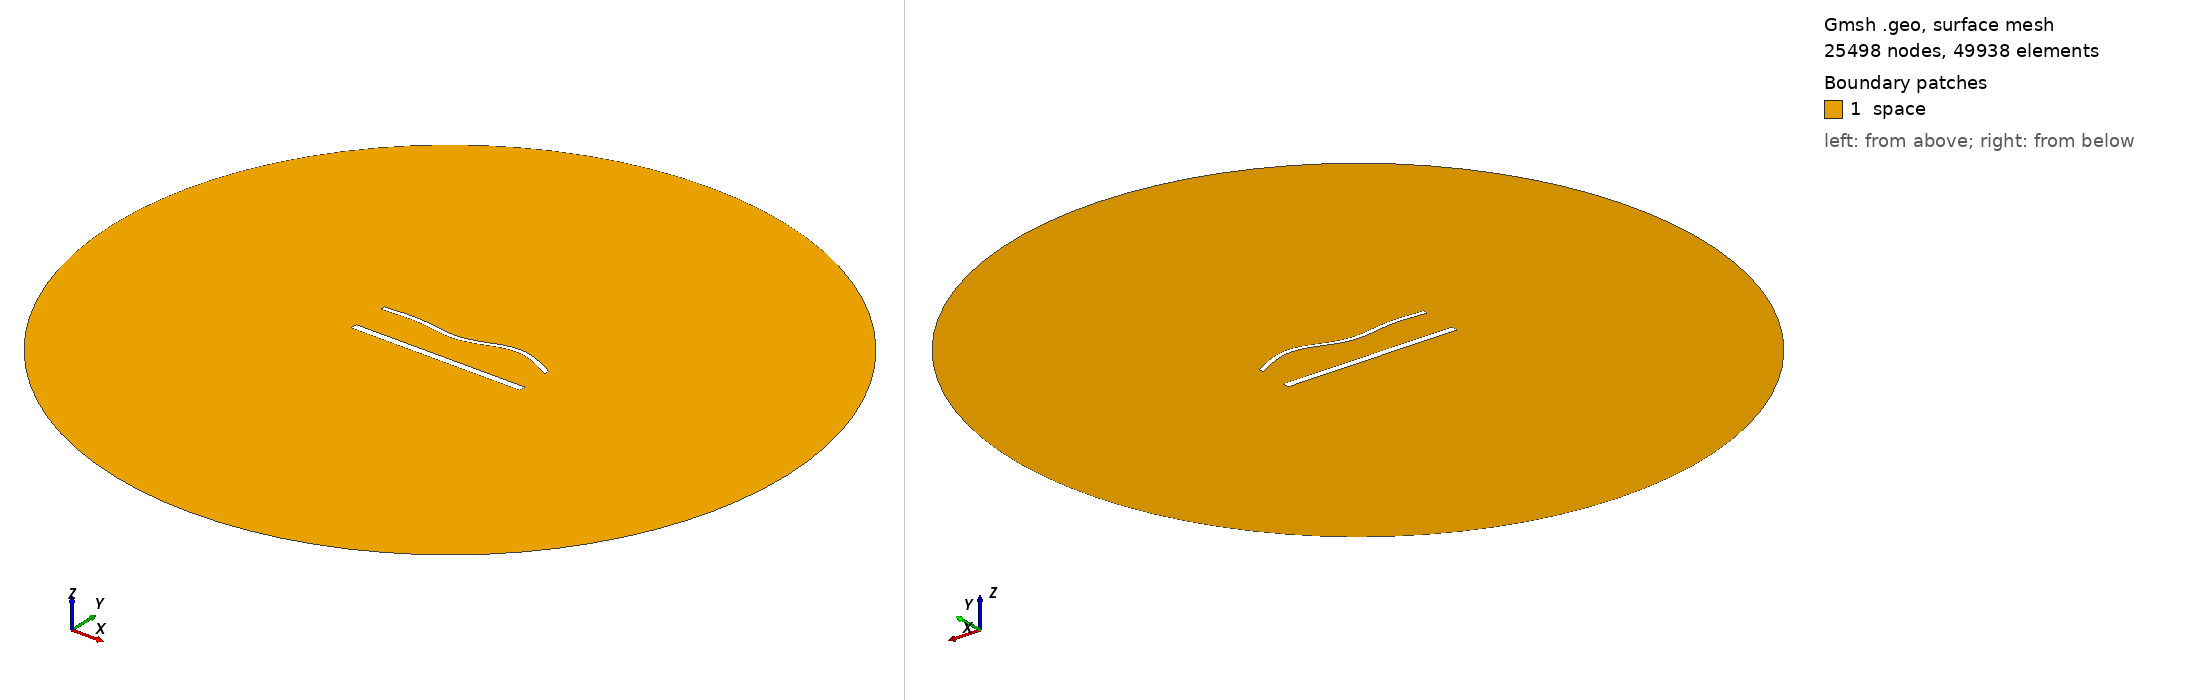

Gmsh geometry script, surface-meshed: 25498 nodes, 49938 surface elements. Boundary patches (legend numbers): 1 space. Left view from above one corner, right view from below the opposite corner. Legend entries are the model's physical surfaces. The drawing asked Gmsh for element sizes between 1% and 20% of the model's largest extent; the script's own settings can give other sizes.

=== 1767.geo (drawn) ===
//---------------------------------------
// Geometry kernel
//---------------------------------------

SetFactory("OpenCASCADE");



//---------------------------------------
// Parameters of the geometry
//---------------------------------------

// Overetch of the upper plate
overetch = 0.5;

// Distance between the plates
distance = 22.5;

// Discretization over the x axis (for the deformation)
nx = 50; 

// Length of the plate
L = 100 - overetch; 

// Number of modes
n = 4; 

// 1st mode coefficient
coeff(1) = 1.5;
beta(1) = 0.596864 * 3.1415926535 / L;

// 2nd mode coefficient
coeff(2) = 0.0;
beta(2) = 1.49418 * 3.1415926535 / L;

// 3rd mode coefficient
coeff(3) = -1.5;
beta(3) = 2.50025 * 3.1415926535 / L;

// 4th mode coefficient
coeff(4) = 1.5;
beta(4) = 3.49999 * 3.1415926535 / L;



//---------------------------------------
// Upper plate (deformed rectangle)
//---------------------------------------

// Coordiantes of the upper plate
xmin = -50;
xmax = 50 - overetch;

// Height of the upper plate
yheight = 4 - 2 * overetch;

// Indexes of the points
UpperID[] = {};
LowerID[] = {};
LeftID[] = {};
RightID[] = {};

// Point index
p = 1;

// Horizontal edges
For i In {1:nx}
    x = xmin + (i-1)*(xmax - xmin)/(nx-1);

    y_bottom = distance / 2 + overetch;
    For j In {1:n}
        C = (Cosh(beta(j)*L) + Cos(beta(j)*L)) / (Sinh(beta(j)*L) + Sin(beta(j)*L));
        y_bottom  = y_bottom + coeff(j) * (Cosh(beta(j)*(x+50)) - Cos(beta(j)*(x+50)) - C * (Sinh(beta(j)*(x+50)) - Sin(beta(j)*(x+50))));
    EndFor

    y_top = y_bottom + yheight;

    Point(p) = {x, y_top, 0, 1.0};
    UpperID[i] = p;
    p = p + 1;

    Point(p) = {x, y_bottom, 0, 1.0};
    LowerID[i] = p;
    p = p + 1;
EndFor

// Create point lists
UpperPts[] = {}; LowerPts[] = {};
For i In {1:nx}
  UpperPts[] += {UpperID[i]};
  LowerPts[] += {LowerID[i]};
EndFor

// Build splines
Spline(1) = {UpperPts[]};
Spline(2) = {LowerPts[]};
Line(3) = {LowerPts[nx-1], UpperPts[nx-1]};
Line(4) = {LowerPts[0], UpperPts[0]};

// Build the plane surface
Curve Loop(1) = {2, 3, -1, -4};
Plane Surface(1) = {1};



//---------------------------------------
// Lower plate (rectangle)
//---------------------------------------

// Vertices
Point(1001) = {-50, -distance/2, 0, 1.0};
Point(1002) = { 50, -distance/2, 0, 1.0};
Point(1003) = { 50,  -distance/2 + 4, 0, 1.0};
Point(1004) = {-50,  -distance/2 + 4, 0, 1.0};

// Edges
Line(5) = {1001, 1002};
Line(6) = {1002, 1003};
Line(7) = {1003, 1004};
Line(8) = {1004, 1001};

// Plane surface
Line Loop(2) = {5, 6, 7, 8};
Plane Surface(2) = {2}; 



//---------------------------------------
// Outer (fictious) boundary
//---------------------------------------

// Points
Point(1005) = {0, 0, 0};       // Center
Point(1006) = {200, 0, 0};     // Start point
Point(1007) = {0, 200, 0};     // 90 degrees
Point(1008) = {-200, 0, 0};    // 180 degrees
Point(1009) = {0, -200, 0};    // 270 degrees

// Circle arcs (each needs start, center, end)
Circle(9) = {1006, 1005, 1007};
Circle(10) = {1007, 1005, 1008};
Circle(11) = {1008, 1005, 1009};
Circle(12) = {1009, 1005, 1006};

// Plane surface for the entire domain
Curve Loop(3) = {9, 10, 11, 12};
Surface(3) = {3};

// Subtract the plates from the whole domain to obtain the actual domain where we want to solve the equations
BooleanDifference{ Surface{3}; Delete; }{ Surface{1}; Surface{2}; Delete; }




//---------------------------------------
// Transfinite Lines/Curves
//---------------------------------------

// Set the number of points on the boundaries
r = 6;
d = 0.15;

// Plates
Transfinite Curve {1} = 50*r/4 Using Progression 1;
Transfinite Line {2} = 50*r Using Progression 1;
Transfinite Curve {3, 4} = 2*r Using Progression 1+d;
Transfinite Line {5} = 50*r/4 Using Progression 1;
Transfinite Line {7} = 50*r Using Progression 1;
Transfinite Line {6} = 2*r Using Progression 1-d;
Transfinite Line {8} = 2*r Using Progression 1+d;

// Outer boundary
Transfinite Line {9, 10, 11, 12} = 20 Using Progression 1;



//---------------------------------------
// Physical groups
//---------------------------------------                

// Physical curves (boundaries)
Physical Line("force_segment", 10) = {2};
Physical Line("upper_plate", 11) = {1, 3, 4};
Physical Line("lower_plate", 12) = {5, 6, 7, 8};
Physical Line("boundary", 20) = {9, 10, 11, 12};

// Physical Surfaces
Physical Surface("space", 30) = {3};



//---------------------------------------
// 6. Generate the Mesh
//---------------------------------------

// 2D mesh generation
Mesh 2;
